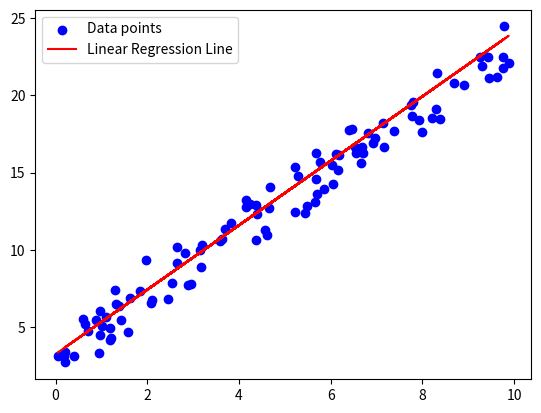

Write the Python code that produced this figure.
import numpy as np

def random_gradient_descent(X, y, learning_rate=0.01, n_iters=1000):
    """
    使用随机梯度下降法实现线性回归
    :param X: 输入特征，形状为 (n_samples, n_features)
    :param y: 目标变量，形状为 (n_samples,)
    :param learning_rate: 学习率
    :param n_iters: 迭代次数
    :return: 权重向量 (w)，截距 b
    """
    n_samples, n_features = X.shape
    
    # 初始化权重向量和截距
    w = np.zeros(n_features)
    b = 0
    
    for _ in range(n_iters):
        for idx in np.random.permutation(n_samples):  # 随机选取样本的索引以实现随机梯度下降
            # 预测值
            y_pred = np.dot(X[idx], w) + b
            
            # 计算梯度
            dw = (y_pred - y[idx]) * X[idx]
            db = y_pred - y[idx]
            
            # 更新权重
            w -= learning_rate * dw
            b -= learning_rate * db
    
    return w, b

# 示例数据生成
np.random.seed(0)
X = np.random.rand(100, 1) * 10  # 生成100个样本，1个特征
y = 2 * X.squeeze() + 3 + np.random.randn(100) * 1  # 线性关系加上噪声

# 拟合模型
weights, bias = random_gradient_descent(X, y)

# 打印结果
print(f'Weights: {weights}, Bias: {bias}')

# 可选：绘制拟合直线与数据点
import matplotlib.pyplot as plt
plt.scatter(X.squeeze(), y, color='blue', label='Data points')
plt.plot(X.squeeze(), weights*X.squeeze() + bias, color='red', label='Linear Regression Line')
plt.legend()
plt.show()